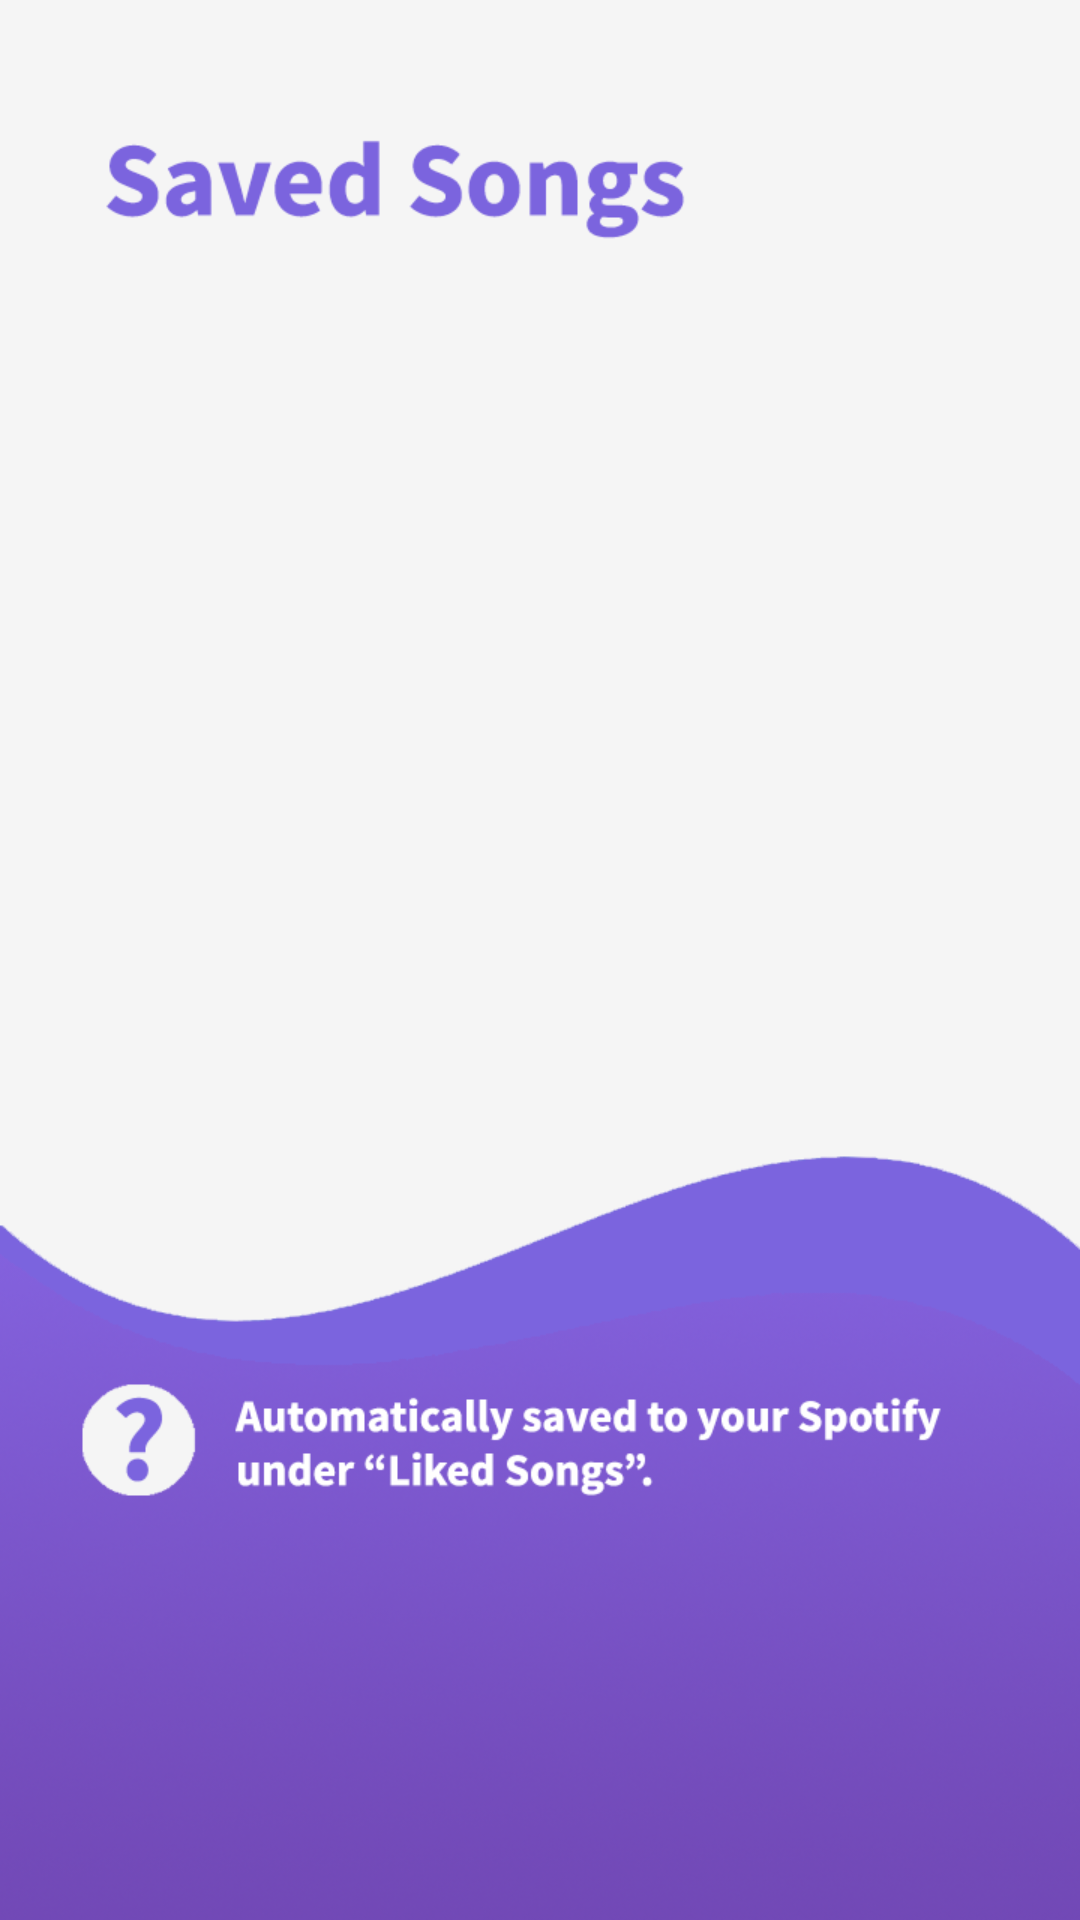

The Android layout XML behind this screen, and the referenced resources:
<!-- AndroidManifest.xml: application theme Theme.Reccify -->
<!-- res/layout/fragment_saved.xml -->
<?xml version="1.0" encoding="utf-8"?>
<androidx.constraintlayout.widget.ConstraintLayout xmlns:android="http://schemas.android.com/apk/res/android"
    xmlns:app="http://schemas.android.com/apk/res-auto"
    xmlns:tools="http://schemas.android.com/tools"
    android:id="@+id/frameLayout5"
    android:layout_width="match_parent"
    android:layout_height="match_parent"
    android:background="@drawable/likedsongs"
    tools:context=".SavedSongsFragment">

    <LinearLayout
        android:id="@+id/fullscreen_content_controls"
        style="@style/Widget.Theme.Reccify.ButtonBar.Fullscreen"
        android:layout_width="0dp"
        android:layout_height="wrap_content"
        android:orientation="horizontal"
        app:layout_constraintBottom_toBottomOf="parent"
        app:layout_constraintEnd_toEndOf="parent"
        app:layout_constraintStart_toStartOf="parent"
        app:layout_constraintTop_toBottomOf="@+id/constraintLayout2"
        tools:ignore="UselessParent" />

    <androidx.constraintlayout.widget.ConstraintLayout
        android:id="@+id/constraint"
        android:layout_width="0dp"
        android:layout_height="0dp"
        app:layout_constraintBottom_toBottomOf="parent"
        app:layout_constraintEnd_toEndOf="parent"
        app:layout_constraintStart_toStartOf="parent"
        app:layout_constraintTop_toTopOf="parent">

        <androidx.recyclerview.widget.RecyclerView
            android:id="@+id/recycleView"
            android:layout_width="wrap_content"
            android:layout_height="wrap_content"
            app:layout_constraintBottom_toTopOf="@+id/guideline59"
            app:layout_constraintEnd_toStartOf="@+id/guideline51"
            app:layout_constraintHorizontal_bias="0.0"
            app:layout_constraintStart_toStartOf="@+id/guideline50"
            app:layout_constraintTop_toTopOf="@+id/guideline48"
            app:layout_constraintVertical_bias="1.0" />

        <androidx.constraintlayout.widget.Guideline
            android:id="@+id/guideline48"
            android:layout_width="wrap_content"
            android:layout_height="wrap_content"
            android:orientation="horizontal"
            app:layout_constraintGuide_begin="101dp" />

        <androidx.constraintlayout.widget.Guideline
            android:id="@+id/guideline59"
            android:layout_width="wrap_content"
            android:layout_height="wrap_content"
            android:orientation="horizontal"
            app:layout_constraintGuide_begin="430dp" />

        <androidx.constraintlayout.widget.Guideline
            android:id="@+id/guideline50"
            android:layout_width="wrap_content"
            android:layout_height="wrap_content"
            android:orientation="vertical"
            app:layout_constraintGuide_begin="25dp" />

        <androidx.constraintlayout.widget.Guideline
            android:id="@+id/guideline51"
            android:layout_width="wrap_content"
            android:layout_height="wrap_content"
            android:orientation="vertical"
            app:layout_constraintGuide_begin="383dp" />

    </androidx.constraintlayout.widget.ConstraintLayout>
</androidx.constraintlayout.widget.ConstraintLayout>
<!-- resources referenced by this layout -->
<resources>
  <!-- drawable likedsongs: png bitmap (drawable, 213473 bytes) -->
  <style name="Widget.Theme.Reccify.ButtonBar.Fullscreen" parent="">
          <item name="android:background">@color/black_overlay</item>
          <item name="android:buttonBarStyle">?android:attr/buttonBarStyle</item>
  
      </style>
  <style name="Theme.Reccify" parent="Theme.AppCompat.Light.NoActionBar">
          
          <item name="colorPrimary">@color/purple_500</item>
          <item name="colorPrimaryVariant">@color/purple_700</item>
          <item name="colorOnPrimary">@color/white</item>
          
          <item name="colorSecondary">@color/teal_200</item>
          <item name="colorSecondaryVariant">@color/teal_700</item>
          <item name="colorOnSecondary">@color/black</item>
          
          <item name="android:statusBarColor" tools:targetApi="l">?attr/colorPrimaryVariant</item>
          
  
      </style>
  <!-- not gathered from this repository: default colours our renderer supplied (Android Studio template values) -->
  <color name="purple_500">#FF6200EE</color>
  <color name="purple_700">#FF3700B3</color>
  <color name="teal_200">#FF03DAC5</color>
  <color name="teal_700">#FF018786</color>
  <color name="black">#FF000000</color>
  <color name="white">#FFFFFFFF</color>
</resources>
